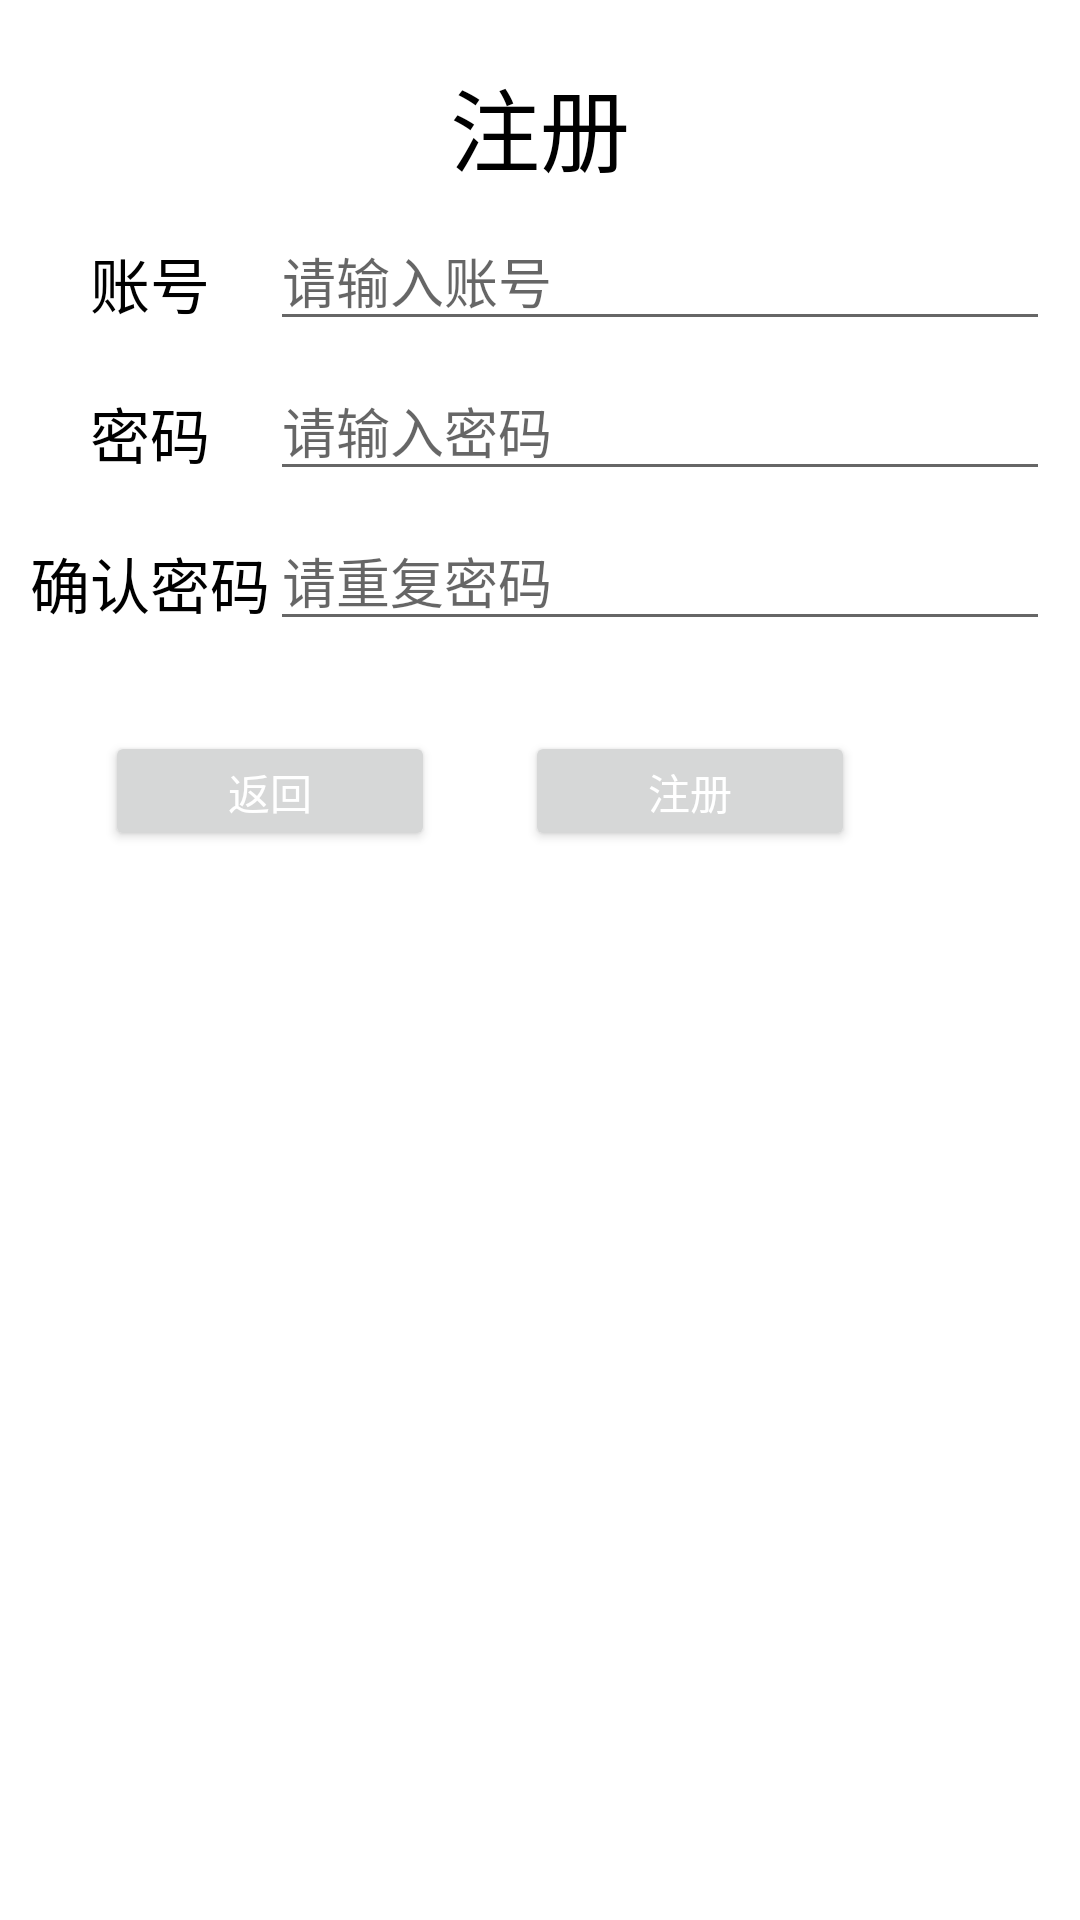

Here is an Android app screen rendered from its layout file. Give the layout XML and the strings, colors and styles it references.
<!-- AndroidManifest.xml: application theme AppTheme -->
<!-- res/layout/activity_register.xml -->
<?xml version="1.0" encoding="utf-8"?>

<LinearLayout
    xmlns:android="http://schemas.android.com/apk/res/android"
    android:background="#FFFFFF"
    android:layout_height="fill_parent"
    android:layout_width="fill_parent"
    android:padding="10dip"
    android:orientation="vertical">
    <LinearLayout
        android:orientation="vertical"
        android:layout_height="wrap_content"
        android:layout_width="fill_parent"
        android:layout_gravity="center">
        <TextView
            android:layout_width="wrap_content"
            android:layout_height="10dp"/>
        <TextView
            android:text="@string/register"
            android:layout_height="wrap_content"
            android:layout_width="wrap_content"
            android:layout_gravity="center"
            android:textColor="#000000"
            android:textSize="30sp" />
        <TextView
            android:layout_width="wrap_content"
            android:layout_height="10dp"/>
    </LinearLayout>
    <LinearLayout
        android:layout_width="fill_parent"
        android:layout_height="wrap_content"
        android:orientation="vertical">
        <LinearLayout
            android:layout_width="fill_parent"
            android:layout_height="wrap_content"
            android:orientation="horizontal">
            <TextView
                android:layout_width="80dip"
                android:layout_height="40dip"
                android:gravity="center"
                android:text="@string/username"
                android:textSize="20sp"
                android:textColor="#000000"/>
            <EditText
                android:id="@+id/register_username"
                android:layout_width="fill_parent"
                android:layout_height="40dip"
                android:hint="@string/username_hint"/>
        </LinearLayout>
        <TextView
            android:layout_width="wrap_content"
            android:layout_height="10dp"/>
        <LinearLayout
            android:layout_width="fill_parent"
            android:layout_height="wrap_content"
            android:orientation="horizontal">
            <TextView
                android:layout_width="80dip"
                android:layout_height="40dp"
                android:gravity="center"
                android:text="@string/psword"
                android:textSize="20sp"
                android:textColor="#000000"/>
            <EditText
                android:id="@+id/register_psword"
                android:layout_width="fill_parent"
                android:layout_height="40dp"
                android:inputType="textPassword"
                android:hint="@string/psword_hint"/>
        </LinearLayout>
        <TextView
            android:layout_width="wrap_content"
            android:layout_height="10dp"/>
        <LinearLayout
            android:layout_width="fill_parent"
            android:layout_height="wrap_content"
            android:orientation="horizontal">
            <TextView
                android:layout_width="80dp"
                android:layout_height="40dp"
                android:gravity="center"
                android:text="@string/repsword"
                android:textSize="20sp"
                android:textColor="#000000"/>
            <EditText
                android:id="@+id/register_repsword"
                android:layout_width="fill_parent"
                android:layout_height="40dp"
                android:inputType="textPassword"
                android:hint="@string/repsword_hint"/>
        </LinearLayout>
        <LinearLayout
            android:layout_width="fill_parent"
            android:layout_height="wrap_content">
            <TextView
                android:layout_width="wrap_content"
                android:layout_height="30dp"/>
        </LinearLayout>
    </LinearLayout>
    <LinearLayout
        android:layout_width="fill_parent"
        android:layout_height="wrap_content"
        android:orientation="horizontal">
        <TextView
            android:layout_width="25dp"
            android:layout_height="40dp"/>
        <Button
            android:id="@+id/register_back_button"
            android:layout_width="110dp"
            android:layout_height="40dp"
            android:textColor="#FFFFFF"
            android:text="@string/back" />
        <TextView
            android:layout_width="30dp"
            android:layout_height="40dp"/>
        <Button
            android:id="@+id/finish_register_button"
            android:layout_width="110dp"
            android:layout_height="40dp"
            android:textColor="#FFFFFF"
            android:text="@string/register" />
    </LinearLayout>
</LinearLayout>
<!-- resources referenced by this layout -->
<resources>
  <string name="back">返回</string>
  <string name="psword">密码</string>
  <string name="psword_hint">请输入密码</string>
  <string name="register">注册</string>
  <string name="repsword">确认密码</string>
  <string name="repsword_hint">请重复密码</string>
  <string name="username">账号</string>
  <string name="username_hint">请输入账号</string>
  <style name="AppTheme" parent="Theme.AppCompat.Light.NoActionBar">
          
          <item name="colorPrimary">@color/colorPrimary</item>
          <item name="colorAccent">@color/colorAccent</item>
          <item name="android:windowBackground">@color/window_background</item>
      </style>
  <color name="colorPrimary">#303F9F</color>
  <color name="colorAccent">#FF4081</color>
  <color name="window_background">#FFF5F5F5</color>
</resources>
